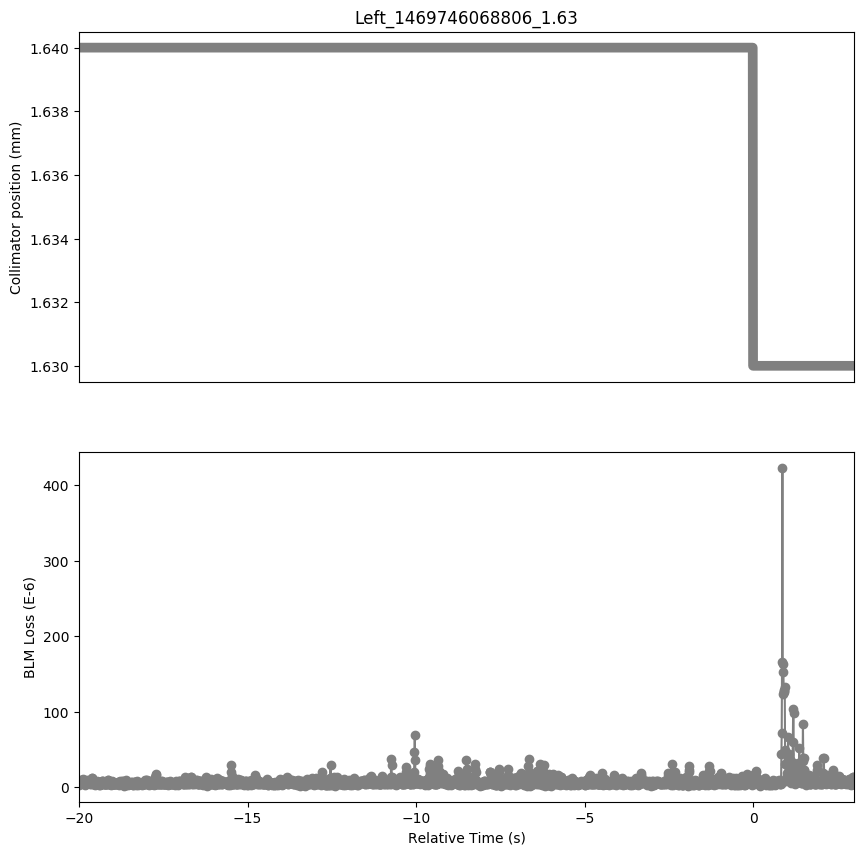

Values plotted in this chart, from the file beside it:
Timestamp, position, BLMTI.06R7.B1E10_TCLA.B6R7.B1
1469746048810, 1.64, 3.258e-06
1469746048820, 1.64, 5.43e-06
1469746048830, 1.64, 6.154e-06
1469746048840, 1.64, 7.964e-06
1469746048850, 1.64, 1.0136000000000001e-05
1469746048860, 1.64, 7.964e-06
1469746048870, 1.64, 6.877999999999999e-06
1469746048880, 1.64, 5.43e-06
1469746048890, 1.64, 7.602e-06
1469746048900, 1.64, 8.326e-06
1469746048910, 1.64, 9.05e-06
1469746048920, 1.64, 1.0498e-05
1469746048930, 1.64, 9.774e-06
1469746048940, 1.64, 8.687999999999999e-06
1469746048950, 1.64, 5.0680000000000004e-06
1469746048960, 1.64, 5.0680000000000004e-06
1469746048970, 1.64, 4.706e-06
1469746048980, 1.64, 4.706e-06
1469746048990, 1.64, 2.5340000000000002e-06
1469746049000, 1.64, 5.792000000000001e-06
1469746049010, 1.64, 3.982e-06
1469746049020, 1.64, 6.516e-06
1469746049030, 1.64, 7.24e-06
1469746049040, 1.64, 9.412e-06
1469746049050, 1.64, 8.687999999999999e-06
1469746049060, 1.64, 7.602e-06
1469746049070, 1.64, 6.516e-06
1469746049080, 1.64, 7.24e-06
1469746049090, 1.64, 7.24e-06
1469746049100, 1.64, 6.516e-06
1469746049110, 1.64, 7.602e-06
1469746049120, 1.64, 7.602e-06
1469746049130, 1.64, 3.982e-06
1469746049140, 1.64, 5.792000000000001e-06
1469746049150, 1.64, 3.62e-06
1469746049160, 1.64, 5.43e-06
1469746049170, 1.64, 6.516e-06
1469746049180, 1.64, 1.086e-05
1469746049190, 1.64, 1.1945999999999999e-05
1469746049200, 1.64, 1.2308e-05
1469746049210, 1.64, 8.687999999999999e-06
1469746049220, 1.64, 5.792000000000001e-06
1469746049230, 1.64, 3.982e-06
1469746049240, 1.64, 5.0680000000000004e-06
1469746049250, 1.64, 5.43e-06
1469746049260, 1.64, 4.343999999999999e-06
1469746049270, 1.64, 5.0680000000000004e-06
1469746049280, 1.64, 4.706e-06
1469746049290, 1.64, 2.8960000000000003e-06
1469746049300, 1.64, 3.982e-06
1469746049310, 1.64, 3.982e-06
1469746049320, 1.64, 3.982e-06
1469746049330, 1.64, 5.43e-06
1469746049340, 1.64, 5.43e-06
1469746049350, 1.64, 8.687999999999999e-06
1469746049360, 1.64, 6.516e-06
1469746049370, 1.64, 6.877999999999999e-06
1469746049380, 1.64, 5.43e-06
1469746049390, 1.64, 3.258e-06
1469746049400, 1.64, 4.706e-06
... 2,238 more rows
